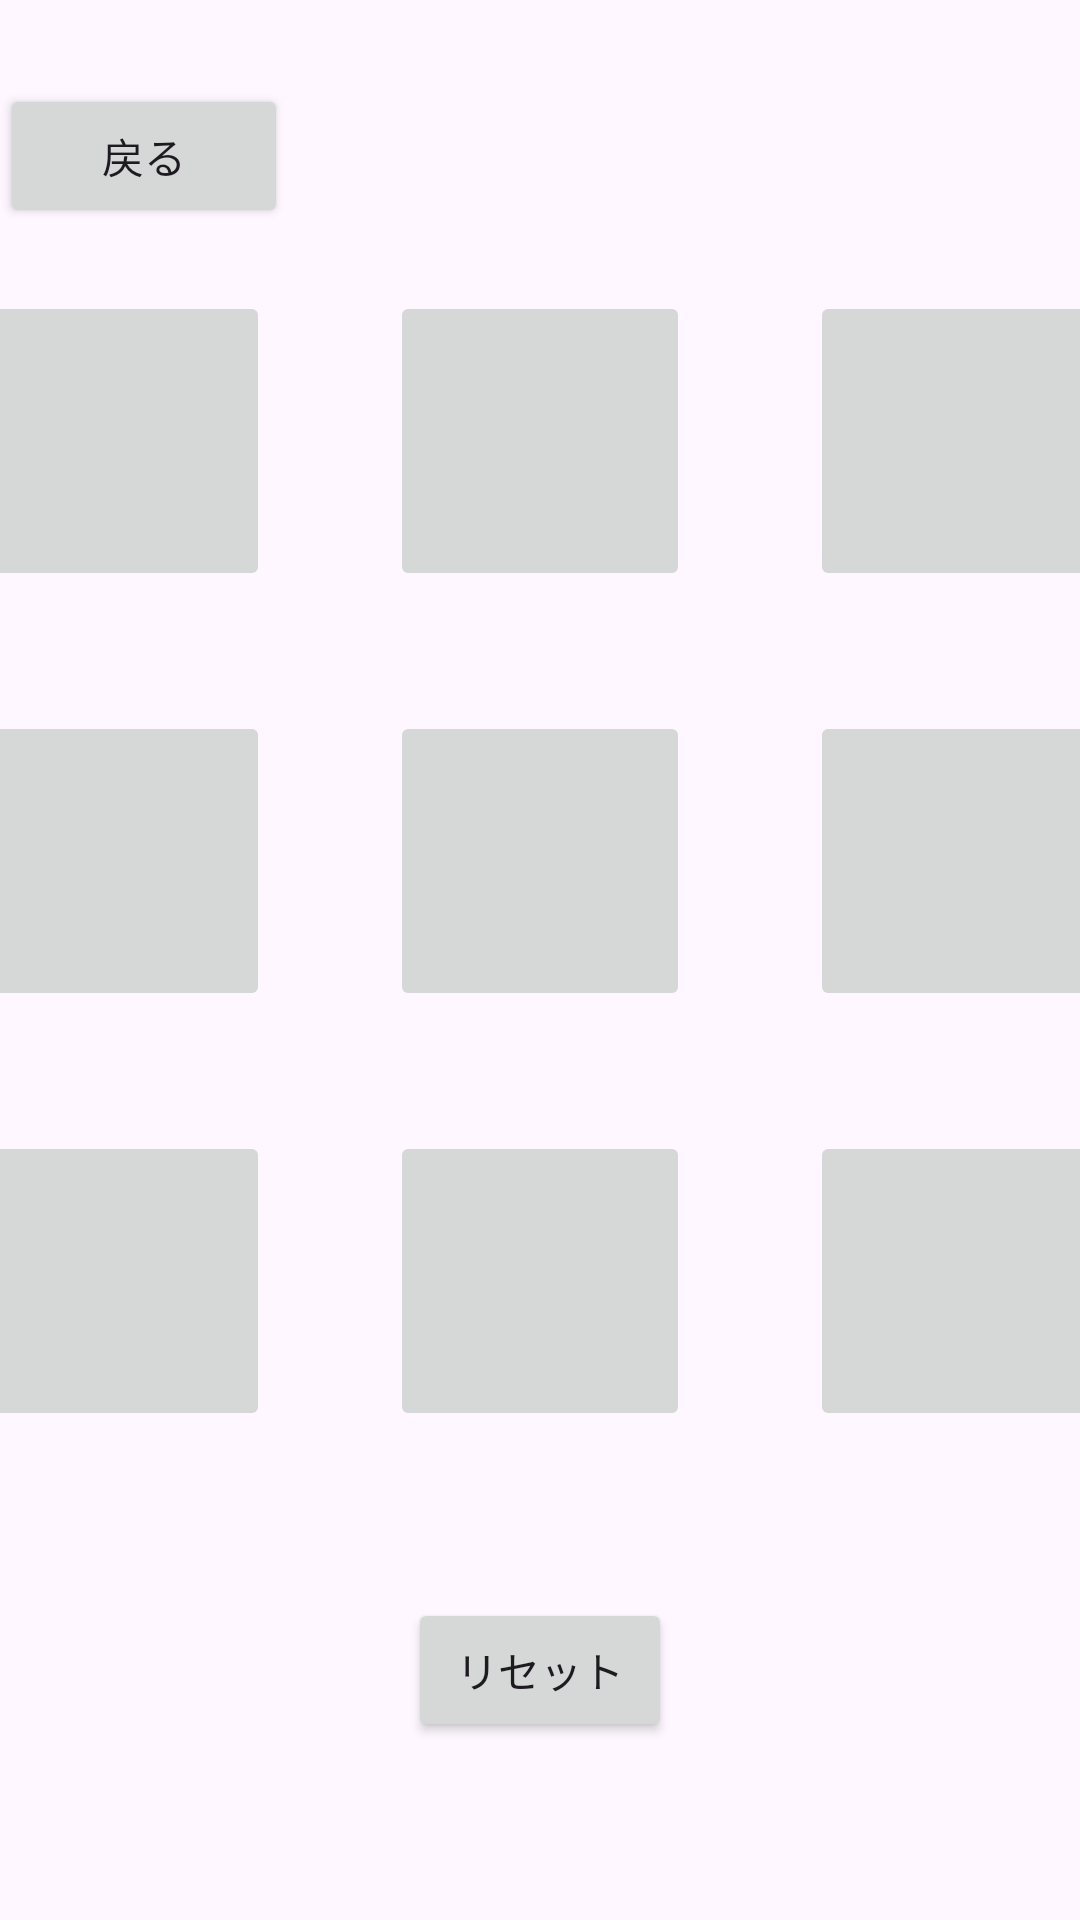

Here is an Android app screen rendered from its layout file. Give the layout XML and the strings, colors and styles it references.
<!-- AndroidManifest.xml: application theme Theme.NumberSlidePuzzle -->
<!-- res/layout/activity_play.xml -->
<?xml version="1.0" encoding="utf-8"?>
<androidx.constraintlayout.widget.ConstraintLayout
    xmlns:android="http://schemas.android.com/apk/res/android"
    xmlns:tools="http://schemas.android.com/tools"
    xmlns:app="http://schemas.android.com/apk/res-auto"
    android:id="@+id/main"
    android:layout_width="match_parent"
    android:layout_height="match_parent"
    tools:context=".FourxFourPlayActivity">

    <Button
        android:id="@+id/backBtn"
        android:layout_width="96dp"
        android:layout_height="48dp"
        android:layout_marginTop="28dp"
        android:text="@string/backBtn"
        app:layout_constraintEnd_toEndOf="parent"
        app:layout_constraintHorizontal_bias="0.0"
        app:layout_constraintStart_toStartOf="parent"
        app:layout_constraintTop_toTopOf="parent" />

    <LinearLayout
        android:layout_width="match_parent"
        android:layout_height="wrap_content"
        android:orientation="vertical"
        app:layout_constraintBottom_toBottomOf="parent"
        app:layout_constraintEnd_toEndOf="parent"
        app:layout_constraintStart_toStartOf="parent"
        app:layout_constraintTop_toTopOf="parent"
        app:layout_constraintVertical_bias="0.35">

        <LinearLayout
            android:layout_width="wrap_content"
            android:layout_height="wrap_content"
            android:gravity="center_horizontal"
            android:orientation="horizontal">

            <ImageButton
                android:id="@+id/cell11"
                style="@style/ThreexThreeCellStyle"
                app:layout_constraintBottom_toBottomOf="parent"
                app:layout_constraintEnd_toEndOf="parent"
                app:layout_constraintHorizontal_bias="0.0"
                app:layout_constraintStart_toStartOf="parent"
                app:layout_constraintTop_toTopOf="parent"
                tools:srcCompat="@tools:sample/avatars"
                android:contentDescription="@string/image_cell11" />

            <ImageButton
                android:id="@+id/cell12"
                style="@style/ThreexThreeCellStyle"
                app:layout_constraintBottom_toBottomOf="parent"
                app:layout_constraintEnd_toEndOf="parent"
                app:layout_constraintHorizontal_bias="0.5"
                app:layout_constraintStart_toStartOf="parent"
                app:layout_constraintTop_toTopOf="parent"
                tools:srcCompat="@tools:sample/avatars"
                android:contentDescription="@string/image_cell12" />

            <ImageButton
                android:id="@+id/cell13"
                style="@style/ThreexThreeCellStyle"
                app:layout_constraintBottom_toBottomOf="parent"
                app:layout_constraintEnd_toEndOf="parent"
                app:layout_constraintHorizontal_bias="1.0"
                app:layout_constraintStart_toStartOf="parent"
                app:layout_constraintTop_toTopOf="parent"
                tools:srcCompat="@tools:sample/avatars"
                android:contentDescription="@string/image_cell13" />
        </LinearLayout>

        <LinearLayout
            android:layout_width="wrap_content"
            android:layout_height="wrap_content"
            android:gravity="center_horizontal"
            android:orientation="horizontal">

            <ImageButton
                android:id="@+id/cell21"
                style="@style/ThreexThreeCellStyle"
                app:layout_constraintBottom_toBottomOf="parent"
                app:layout_constraintEnd_toEndOf="parent"
                app:layout_constraintHorizontal_bias="0.0"
                app:layout_constraintStart_toStartOf="parent"
                app:layout_constraintTop_toTopOf="parent"
                tools:srcCompat="@tools:sample/avatars"
                android:contentDescription="@string/image_cell21" />

            <ImageButton
                android:id="@+id/cell22"
                style="@style/ThreexThreeCellStyle"
                app:layout_constraintBottom_toBottomOf="parent"
                app:layout_constraintEnd_toEndOf="parent"
                app:layout_constraintHorizontal_bias="0.5"
                app:layout_constraintStart_toStartOf="parent"
                app:layout_constraintTop_toTopOf="parent"
                tools:srcCompat="@tools:sample/avatars"
                android:contentDescription="@string/image_cell22" />

            <ImageButton
                android:id="@+id/cell23"
                style="@style/ThreexThreeCellStyle"
                app:layout_constraintBottom_toBottomOf="parent"
                app:layout_constraintEnd_toEndOf="parent"
                app:layout_constraintHorizontal_bias="1.0"
                app:layout_constraintStart_toStartOf="parent"
                app:layout_constraintTop_toTopOf="parent"
                tools:srcCompat="@tools:sample/avatars"
                android:contentDescription="@string/image_cell23" />
        </LinearLayout>

        <LinearLayout
            android:layout_width="match_parent"
            android:layout_height="wrap_content"
            android:gravity="center_horizontal"
            android:orientation="horizontal">

            <ImageButton
                android:id="@+id/cell31"
                style="@style/ThreexThreeCellStyle"
                app:layout_constraintBottom_toBottomOf="parent"
                app:layout_constraintEnd_toEndOf="parent"
                app:layout_constraintHorizontal_bias="0.0"
                app:layout_constraintStart_toStartOf="parent"
                app:layout_constraintTop_toTopOf="parent"
                tools:srcCompat="@tools:sample/avatars"
                android:contentDescription="@string/image_cell31" />

            <ImageButton
                android:id="@+id/cell32"
                style="@style/ThreexThreeCellStyle"
                app:layout_constraintBottom_toBottomOf="parent"
                app:layout_constraintEnd_toEndOf="parent"
                app:layout_constraintHorizontal_bias="0.5"
                app:layout_constraintStart_toStartOf="parent"
                app:layout_constraintTop_toTopOf="parent"
                tools:srcCompat="@tools:sample/avatars"
                android:contentDescription="@string/image_cell32" />

            <ImageButton
                android:id="@+id/cell33"
                style="@style/ThreexThreeCellStyle"
                app:layout_constraintBottom_toBottomOf="parent"
                app:layout_constraintEnd_toEndOf="parent"
                app:layout_constraintHorizontal_bias="1.0"
                app:layout_constraintStart_toStartOf="parent"
                app:layout_constraintTop_toTopOf="parent"
                tools:srcCompat="@tools:sample/avatars"
                android:contentDescription="@string/image_cell33" />
        </LinearLayout>

    </LinearLayout>

    <TextView
        android:id="@+id/clearText"
        android:layout_width="wrap_content"
        android:layout_height="wrap_content"
        android:text="@string/clearText"
        android:textSize="34sp"
        android:textStyle="bold"
        android:visibility="invisible"
        app:layout_constraintBottom_toBottomOf="parent"
        app:layout_constraintEnd_toEndOf="parent"
        app:layout_constraintHorizontal_bias="0.5"
        app:layout_constraintStart_toStartOf="parent"
        app:layout_constraintTop_toTopOf="parent"
        app:layout_constraintVertical_bias="0.75" />

    <Button
        android:id="@+id/resetBtn"
        android:layout_width="wrap_content"
        android:layout_height="wrap_content"
        android:text="@string/resetBtn"
        app:layout_constraintBottom_toBottomOf="parent"
        app:layout_constraintEnd_toEndOf="parent"
        app:layout_constraintHorizontal_bias="0.5"
        app:layout_constraintStart_toStartOf="parent"
        app:layout_constraintTop_toTopOf="parent"
        app:layout_constraintVertical_bias="0.9" />

</androidx.constraintlayout.widget.ConstraintLayout>
<!-- resources referenced by this layout -->
<resources>
  <string name="backBtn">戻る</string>
  <string name="clearText">クリア！おめでとう！</string>
  <string name="image_cell11">セル11</string>
  <string name="image_cell12">セル12</string>
  <string name="image_cell13">セル13</string>
  <string name="image_cell21">セル21</string>
  <string name="image_cell22">セル22</string>
  <string name="image_cell23">セル23</string>
  <string name="image_cell31">セル31</string>
  <string name="image_cell32">セル32</string>
  <string name="image_cell33">セル33</string>
  <string name="resetBtn">リセット</string>
  <style name="ThreexThreeCellStyle">
          <item name="android:layout_width">100dp</item>
          <item name="android:layout_height">100dp</item>
          <item name="android:layout_margin">20dp</item>
      </style>
  <style name="Theme.NumberSlidePuzzle" parent="Base.Theme.NumberSlidePuzzle" />
  <style name="Base.Theme.NumberSlidePuzzle" parent="Theme.Material3.DayNight.NoActionBar">
          
          
      </style>
</resources>
